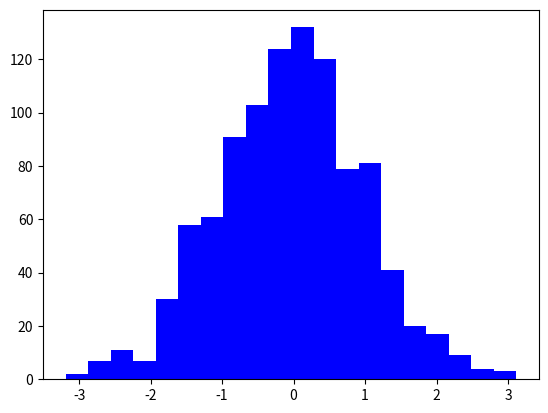

Write Python code to recreate this figure. (Note: this script raises an exception after producing the figure.)
import matplotlib.pyplot as plt
from numpy.random import normal, uniform
gaussian_numbers = normal(size=1000)
uniform_numbers = uniform(low=-3, high=3, size=1000)
plt.hist(gaussian_numbers, bins=20, histtype='stepfilled', normed=True, color='b', label='Gaussian')
plt.hist(uniform_numbers, bins=20, histtype='stepfilled', normed=True, color='r', alpha=0.5, label='Uniform')
plt.title("Gaussian/Uniform Histogram")
plt.xlabel("Value")
plt.ylabel("Probability")
plt.legend()
plt.show()
